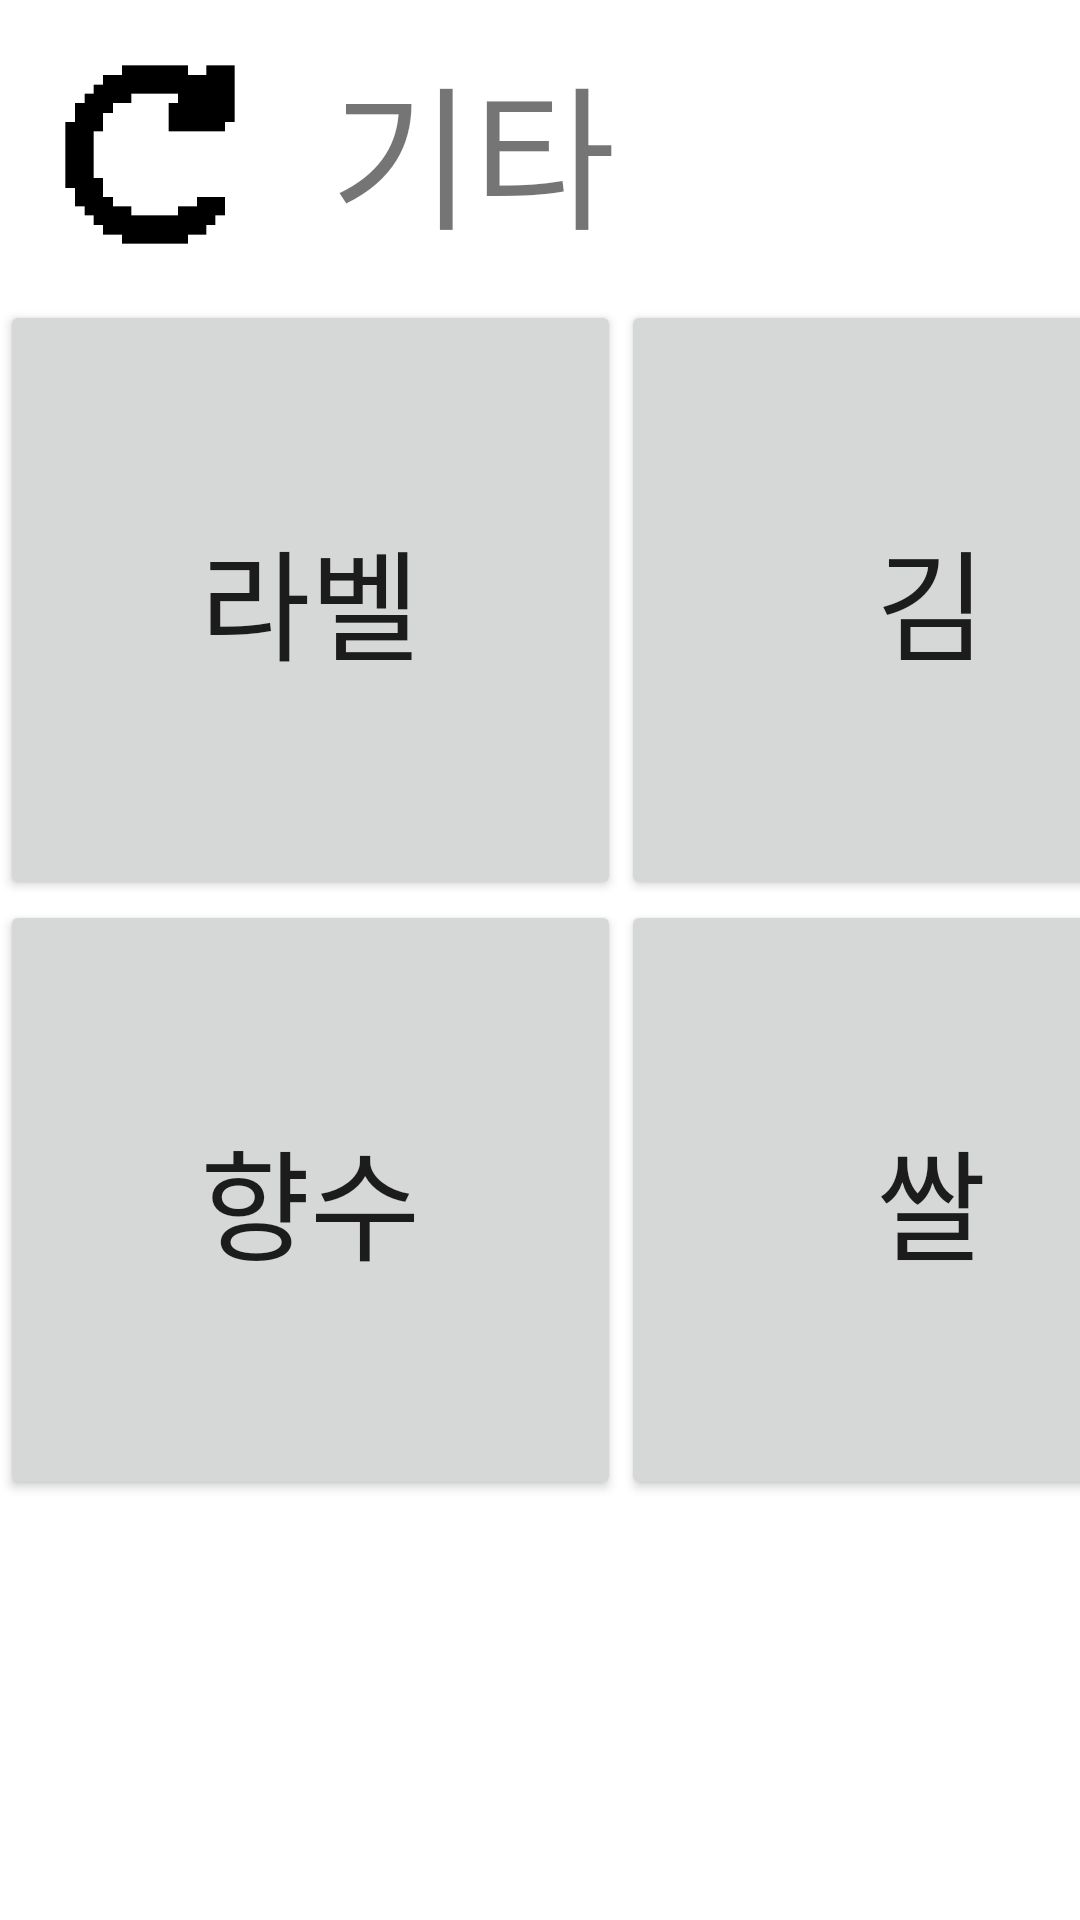

Reconstruct the res/layout file that produces this screen, plus the resources it refers to.
<!-- AndroidManifest.xml: application theme Theme.Tips_ -->
<!-- res/layout/activity_guitar.xml -->
<?xml version="1.0" encoding="utf-8"?>
<LinearLayout xmlns:android="http://schemas.android.com/apk/res/android"
    xmlns:app="http://schemas.android.com/apk/res-auto"
    xmlns:tools="http://schemas.android.com/tools"
    android:layout_width="match_parent"
    android:layout_height="match_parent"
    android:orientation="vertical"
    tools:context=".guitar"
    android:background="@color/white" >

    <LinearLayout
        android:layout_width="match_parent"
        android:layout_height="wrap_content"
        android:orientation="horizontal" >

        <Button
            android:id="@+id/guitar_go"
            android:layout_width="100dp"
            android:layout_height="100dp"
            android:textSize="40dp"
            android:background="@drawable/go_image" />

        <TextView
            android:layout_width="wrap_content"
            android:layout_height="wrap_content"
            android:text="기타"
            android:textSize="25pt"
            android:layout_marginLeft="10dp"
            android:layout_gravity="center"/>

    </LinearLayout>


    <LinearLayout
        android:layout_width="match_parent"
        android:layout_height="wrap_content"
        android:orientation="horizontal" >

        <Button
            android:id="@+id/lavel"
            android:layout_width="207dp"
            android:layout_height="200dp"
            android:text="라벨"
            android:textSize="40dp"/>


        <Button
            android:id="@+id/laver"
            android:layout_width="207dp"
            android:layout_height="200dp"
            android:text="김"
            android:textSize="40dp" />

    </LinearLayout>


    <LinearLayout
        android:layout_width="match_parent"
        android:layout_height="wrap_content"
        android:orientation="horizontal"
        >

        <Button
            android:id="@+id/perfume"
            android:layout_width="207dp"
            android:layout_height="200dp"
            android:text="향수"
            android:textSize="40dp"/>


        <Button
            android:id="@+id/rice"
            android:layout_width="207dp"
            android:layout_height="200dp"
            android:text="쌀"
            android:textSize="40dp" />

    </LinearLayout>


</LinearLayout>
<!-- resources referenced by this layout -->
<resources>
  <color name="white">#FFFFFFFF</color>
  <!-- drawable go_image: gif bitmap (drawable, 4098 bytes) -->
  <style name="Theme.Tips_" parent="Theme.MaterialComponents.DayNight.DarkActionBar">
          
          <item name="colorPrimary">@color/purple_500</item>
          <item name="colorPrimaryVariant">@color/purple_700</item>
          <item name="colorOnPrimary">@color/white</item>
          
          <item name="colorSecondary">@color/teal_200</item>
          <item name="colorSecondaryVariant">@color/teal_700</item>
          <item name="colorOnSecondary">@color/black</item>
          
          <item name="android:statusBarColor" tools:targetApi="l">?attr/colorPrimaryVariant</item>
          
      </style>
  <color name="purple_500">#FF6200EE</color>
  <color name="purple_700">#FF3700B3</color>
  <color name="teal_200">#FF03DAC5</color>
  <color name="teal_700">#FF018786</color>
  <color name="black">#FF000000</color>
</resources>
